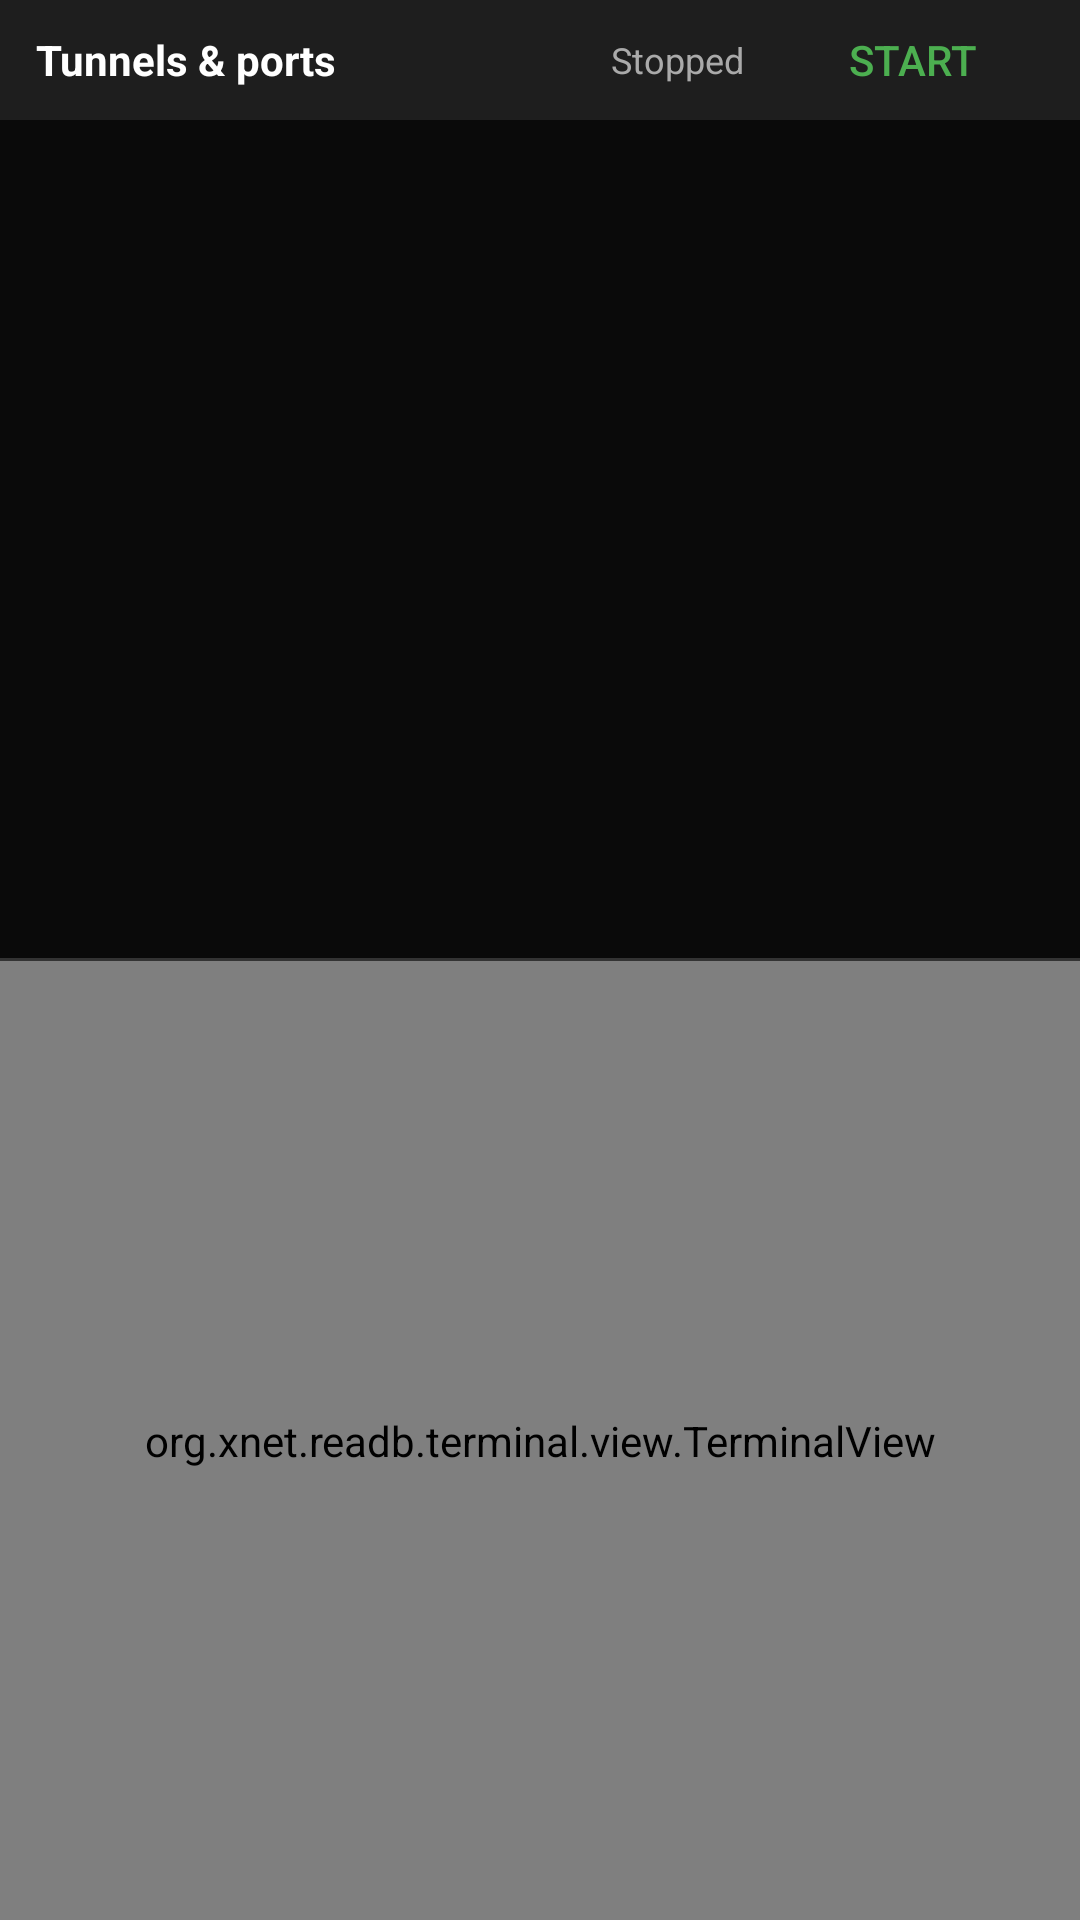

Android layout source for this screen:
<!-- AndroidManifest.xml: application theme Theme.ReAdb -->
<!-- res/layout/activity_main.xml -->
<?xml version="1.0" encoding="utf-8"?>
<LinearLayout xmlns:android="http://schemas.android.com/apk/res/android"
    android:id="@+id/rootLayout"
    android:layout_width="match_parent"
    android:layout_height="match_parent"
    android:orientation="vertical"
    android:background="#000000">

    
    <LinearLayout
        android:id="@+id/tunnelSection"
        android:layout_width="match_parent"
        android:layout_height="0dp"
        android:layout_weight="1"
        android:orientation="vertical"
        android:background="#0A0A0A">

        
        <LinearLayout
            android:layout_width="match_parent"
            android:layout_height="wrap_content"
            android:orientation="horizontal"
            android:gravity="center_vertical"
            android:background="#1E1E1E"
            android:paddingHorizontal="12dp">
            <TextView
                android:layout_width="0dp"
                android:layout_height="wrap_content"
                android:layout_weight="1"
                android:text="Tunnels &amp; ports"
                android:textColor="#FFFFFF"
                android:textStyle="bold"
                android:paddingVertical="10dp"/>
            <TextView
                android:id="@+id/tunnelStatus"
                android:layout_width="wrap_content"
                android:layout_height="wrap_content"
                android:textColor="#AAAAAA"
                android:textSize="12sp"
                android:paddingEnd="12dp"
                android:text="Stopped"/>
            <Button android:id="@+id/btnStartStop"
                android:layout_width="wrap_content" android:layout_height="40dp"
                android:text="Start" android:textColor="#4CAF50"
                android:background="@android:color/transparent"/>
        </LinearLayout>

        
        <ScrollView
            android:layout_width="match_parent"
            android:layout_height="0dp"
            android:layout_weight="1">
            <LinearLayout
                android:id="@+id/routeList"
                android:layout_width="match_parent"
                android:layout_height="wrap_content"
                android:orientation="vertical"
                android:paddingBottom="12dp"/>
        </ScrollView>
    </LinearLayout>

    <View android:layout_width="match_parent" android:layout_height="1dp"
        android:background="#333333"/>

    
    <FrameLayout
        android:id="@+id/terminalSection"
        android:layout_width="match_parent"
        android:layout_height="0dp"
        android:layout_weight="1">
        <org.xnet.readb.terminal.view.TerminalView
            android:id="@+id/terminalView"
            android:layout_width="match_parent"
            android:layout_height="match_parent"
            android:focusable="true"
            android:focusableInTouchMode="true"/>
        
        <ScrollView
            android:id="@+id/bootstrapOverlay"
            android:layout_width="match_parent"
            android:layout_height="match_parent"
            android:background="#CC000000"
            android:visibility="gone">
            <TextView
                android:id="@+id/bootstrapLog"
                android:layout_width="match_parent"
                android:layout_height="wrap_content"
                android:fontFamily="monospace"
                android:textColor="#C8E6C9"
                android:textSize="12sp"
                android:padding="12dp"/>
        </ScrollView>
    </FrameLayout>

    
    <LinearLayout
        android:id="@+id/extraKeys"
        android:layout_width="match_parent"
        android:layout_height="wrap_content"
        android:orientation="horizontal"
        android:background="#020817"/>

</LinearLayout>
<!-- resources referenced by this layout -->
<resources>
  <style name="Theme.ReAdb" parent="Theme.Material3.DayNight.NoActionBar">
          <item name="android:statusBarColor">#000000</item>
          <item name="android:navigationBarColor">#000000</item>
      </style>
</resources>
